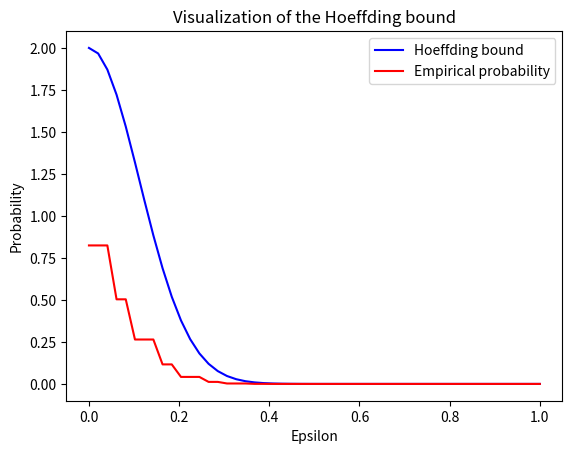

Source code (Python):
import numpy as np
import matplotlib.pyplot as plt


def main():
    N = 200000
    n = 20
    mat = np.random.binomial(1,0.5, (N,n))

    S = np.zeros(N)
    for i in range(N):
        S[i] = np.mean(mat[i])
    
    epsilons = np.linspace(0,1, 50)
    emp_prob = np.zeros(50)
    for i in range(50):
        for j in range(N):
            if(S[j]-0.5>epsilons[i] or 0.5-S[j]>epsilons[i]):
                emp_prob[i] += 1
        emp_prob[i] /= float(N)
    
    hoef = 2*np.exp((-2*n)*np.power(epsilons,2))
    plt.plot(epsilons, hoef, 'b',label='Hoeffding bound')
    plt.plot(epsilons, emp_prob, 'r', label='Empirical probability')
    plt.xlabel("Epsilon")
    plt.ylabel("Probability")
    plt.title("Visualization of the Hoeffding bound")
    plt.legend()
    plt.show()





if __name__ == '__main__':
    main()